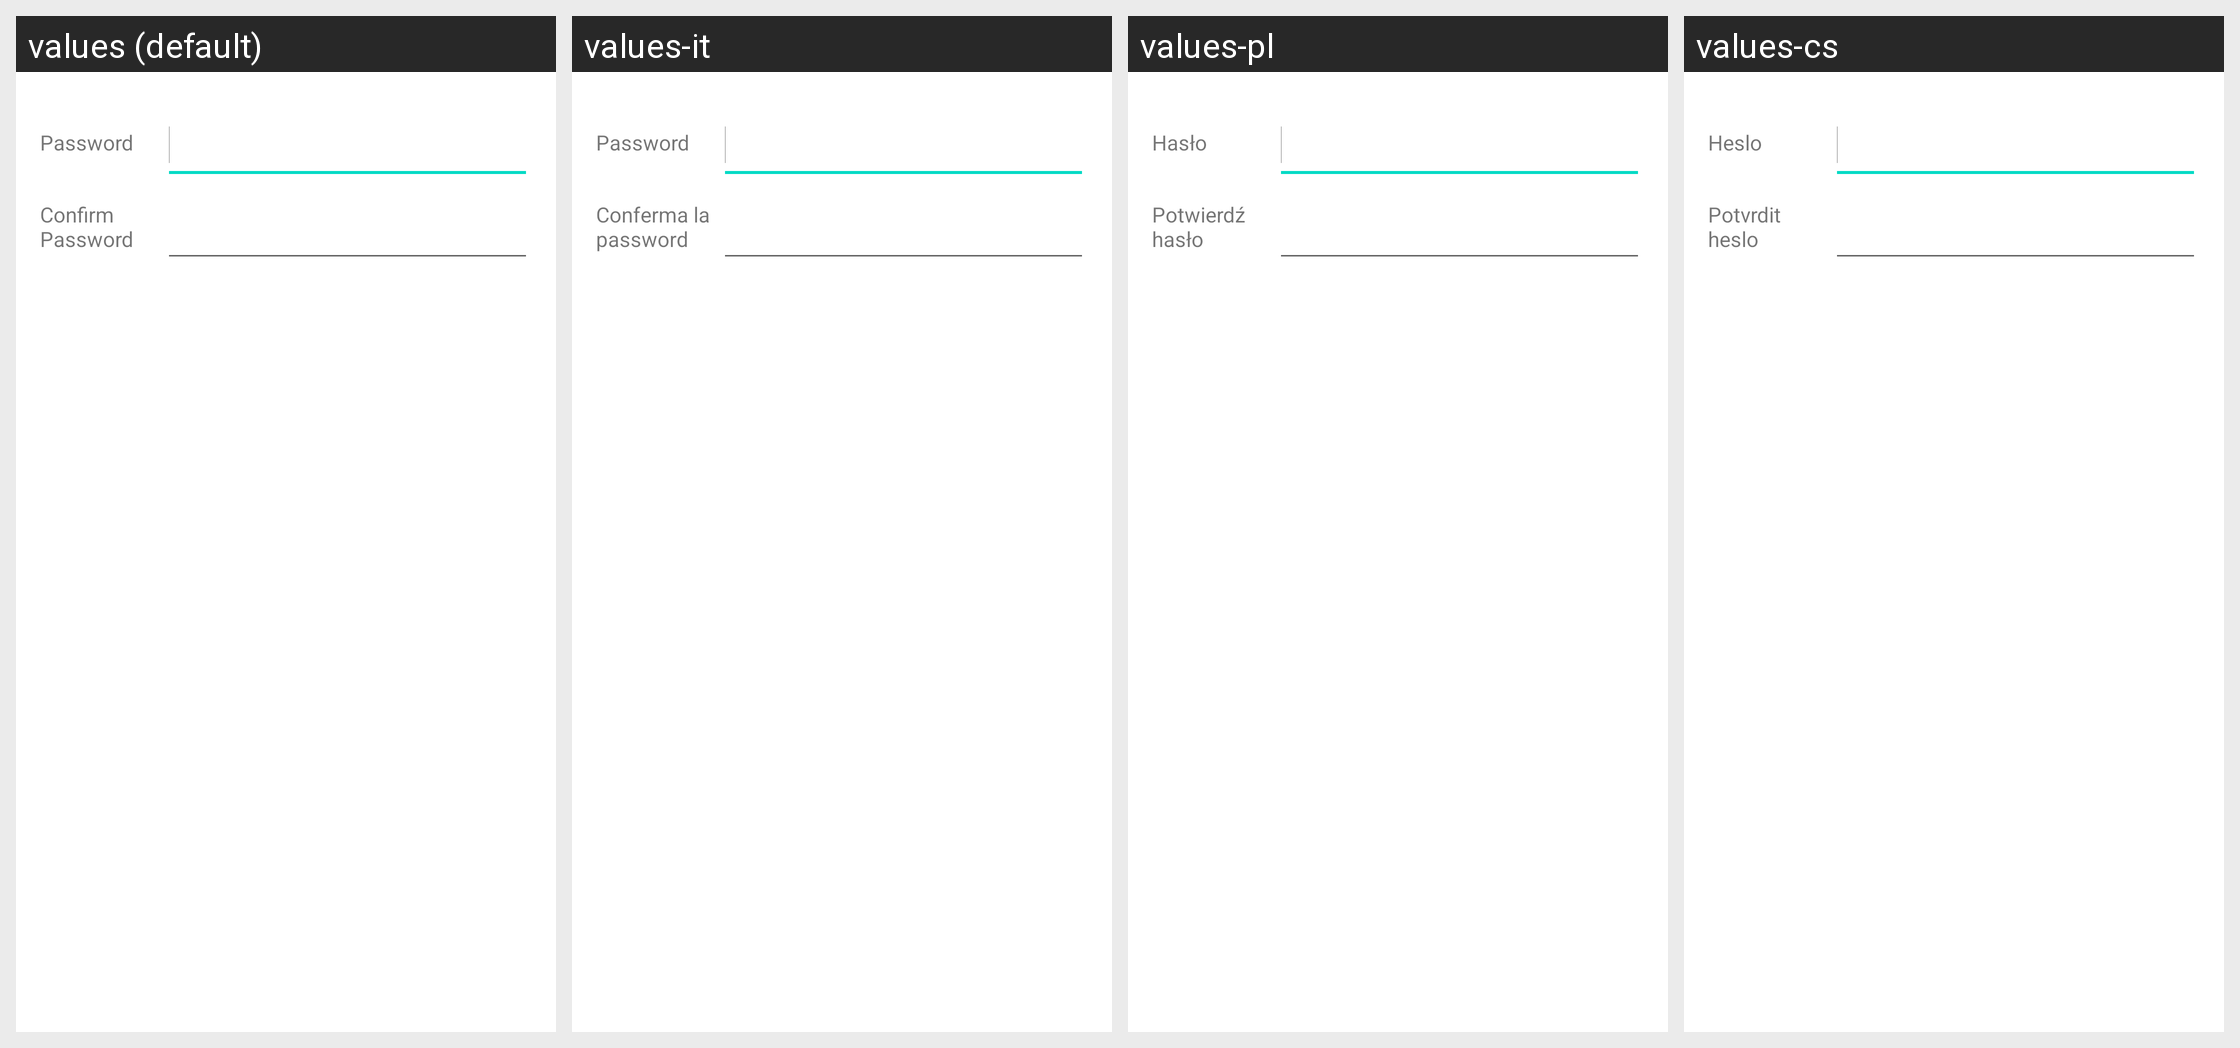

Locale-by-locale string values for the Android screen shown in this grid:
Android screen res/layout/modal_change_password.xml rendered under 4 locales, left to right: values (default), values-it, values-pl, values-cs. Device: Nexus 5 (rendered at 1080×1920; each locale shown at half size, 540×960, under a caption strip naming it); theme AppTheme.
Other locales in the repository, not shown: values-ar, values-bg, values-ca, values-da, values-de, values-el, values-es, values-es-rMX, values-fi, values-fr, values-he, values-hi, values-hu, values-id, values-ja, values-ko, values-ms, values-nl, values-no, values-pt, values-pt-rBR, values-ro, values-ru, values-sl, values-sv, values-th, values-tr, values-uk, values-vi, values-zh-rCN, values-zh-rTW.
Strings drawn on this screen, with the default value and each locale's value (text and hints the layout hard-codes, and strings that could not be matched under every locale, appear in the picture but are not listed):

password
  values: Password
  values-it: Password
  values-pl: Hasło
  values-cs: Heslo

confirm_password
  values: Confirm Password
  values-it: Conferma la password
  values-pl: Potwierdź hasło
  values-cs: Potvrdit heslo
